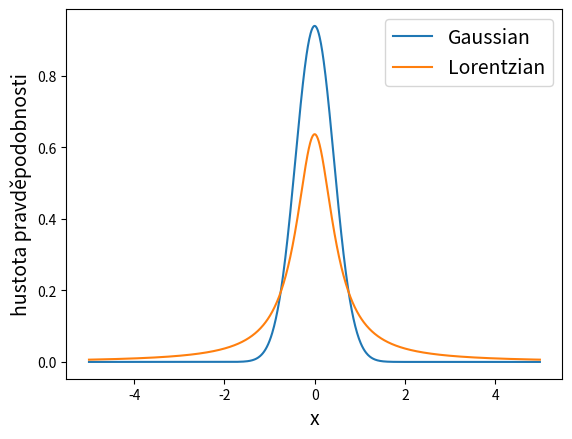
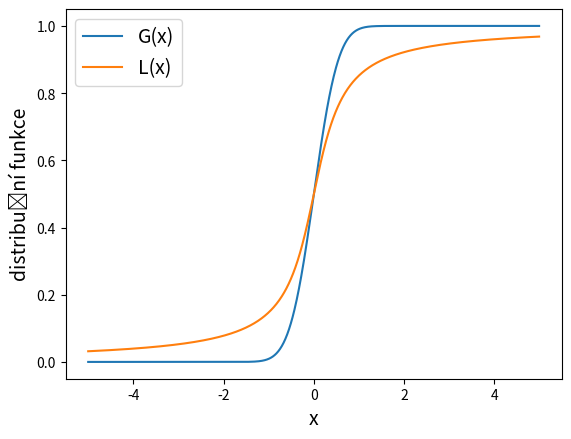

Write the Python code that produced these figures, in order.
import numpy as np
import matplotlib.pyplot as plt
from scipy import special

def Gaussian(x,mu,sigma):
    return 1/(np.sqrt(2*np.pi)*sigma)*np.exp(-(x-mu)**2/(2*sigma**2))

def Lorentzian(x,x0,w):
    return 1/np.pi*w/2/((w/2)**2+x**2)

def G(x,mu,sigma):
    return 0.5*(1+special.erf((x-mu)/(sigma*np.sqrt(2))))

def L(x,x0,w):
    return 1/np.pi*(np.arctan(2*(x-x0)/w)+np.pi/2)

mu=0
w=1
sigma=1/(2*np.sqrt(2*np.log(2)))
x=np.arange(-5,5,0.01)
fig,ax=plt.subplots()
plt.plot(x,Gaussian(x,mu,sigma),label='Gaussian')
plt.plot(x,Lorentzian(x,mu,w),label='Lorentzian')
ax.set_xlabel('x',fontsize=14)
ax.set_ylabel('hustota pravděpodobnosti',fontsize=14)
plt.legend(fontsize=14)

fig,ax=plt.subplots()
plt.plot(x,G(x,mu,sigma),label='G(x)')
plt.plot(x,L(x,mu,w),label='L(x)')
ax.set_xlabel('x',fontsize=14)
ax.set_ylabel('distribuční funkce',fontsize=14)
plt.legend(fontsize=14)


print('Gaussián: P(|x|>2) = ',2*(1-G(2,0,sigma)))                              
print('Lorentzián: P(|x|>2) = ',2*(1-L(2,0,w)))                              